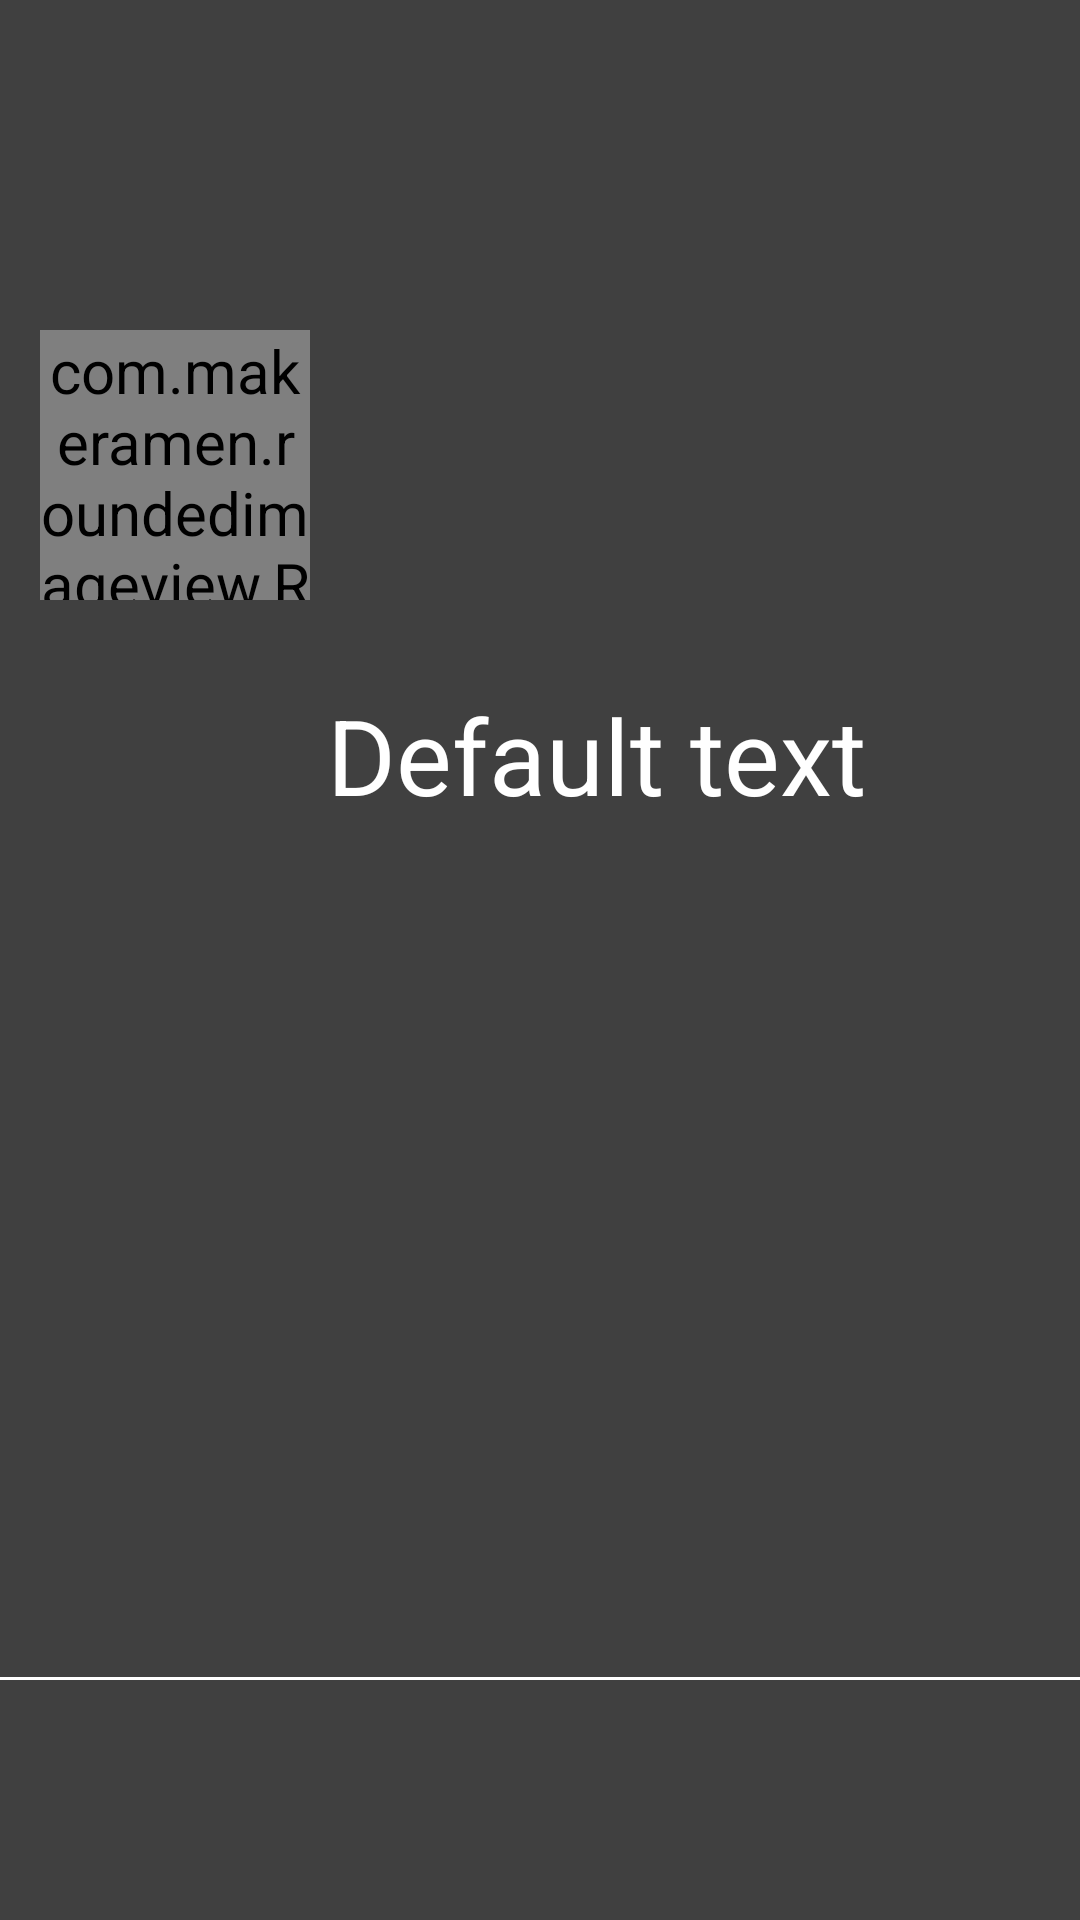

Here is an Android app screen rendered from its layout file. Give the layout XML and the strings, colors and styles it references.
<!-- AndroidManifest.xml: application theme Theme.Flowers -->
<!-- res/layout/fragment_flowers_list_item.xml -->
<?xml version="1.0" encoding="utf-8"?>
<FrameLayout xmlns:android="http://schemas.android.com/apk/res/android"
    xmlns:tools="http://schemas.android.com/tools"
    android:layout_width="match_parent"
    android:layout_height="130dp"
    xmlns:app="http://schemas.android.com/apk/res-auto"
    tools:context=".FlowersListItem">

    <androidx.constraintlayout.widget.ConstraintLayout
        android:id="@+id/fragment_flowers_list_item_layout"
        android:layout_width="match_parent"
        android:layout_height="match_parent">

        <com.makeramen.roundedimageview.RoundedImageView
            android:id="@+id/flower_photo"
            android:layout_width="90dp"
            android:layout_height="90dp"
            android:src="@mipmap/ic_launcher"
            app:layout_constraintBottom_toBottomOf="parent"
            app:layout_constraintEnd_toEndOf="parent"
            app:layout_constraintHorizontal_bias="0.049"
            app:layout_constraintStart_toStartOf="parent"
            app:layout_constraintTop_toTopOf="parent"
            app:layout_constraintVertical_bias="0.2"
            app:riv_border_color="#FFE500"
            app:riv_border_width="4dp"
            app:riv_corner_radius="10dp" />

        <TextView
            android:id="@+id/flower_name"
            android:layout_width="wrap_content"
            android:layout_height="wrap_content"
            android:text="Default text"
            android:textSize="35dp"
            app:layout_constraintBottom_toBottomOf="parent"
            app:layout_constraintEnd_toEndOf="parent"
            app:layout_constraintHorizontal_bias="0.072"
            app:layout_constraintStart_toEndOf="@+id/flower_photo"
            app:layout_constraintTop_toTopOf="parent"
            app:layout_constraintVertical_bias="0.385" />

        <View
            android:layout_width="match_parent"
            android:layout_height="1dp"
            android:background="#FFF"
            app:layout_constraintBottom_toBottomOf="parent"
            app:layout_constraintEnd_toEndOf="parent"
            app:layout_constraintHorizontal_bias="0.0"
            app:layout_constraintStart_toStartOf="parent"
            app:layout_constraintTop_toTopOf="parent"
            app:layout_constraintVertical_bias="0.875" />

    </androidx.constraintlayout.widget.ConstraintLayout>

</FrameLayout>
<!-- resources referenced by this layout -->
<resources>
  <style name="Theme.Flowers" parent="Base.Theme.Flowers" />
  <style name="Base.Theme.Flowers" parent="Theme.Material3.DayNight.NoActionBar">
          <item name="colorPrimary">#272727</item>
          <item name="android:windowBackground">#404040</item>
          <item name="android:navigationBarColor">#2C2C2C</item>
          <item name="android:textViewStyle">@style/custom_flower_list_text</item>
      </style>
  <style name="custom_flower_list_text" parent="@android:style/Widget.TextView">
          <item name="android:textSize">20dp</item>
          <item name="android:textColor">#FFF</item>
      </style>
</resources>
